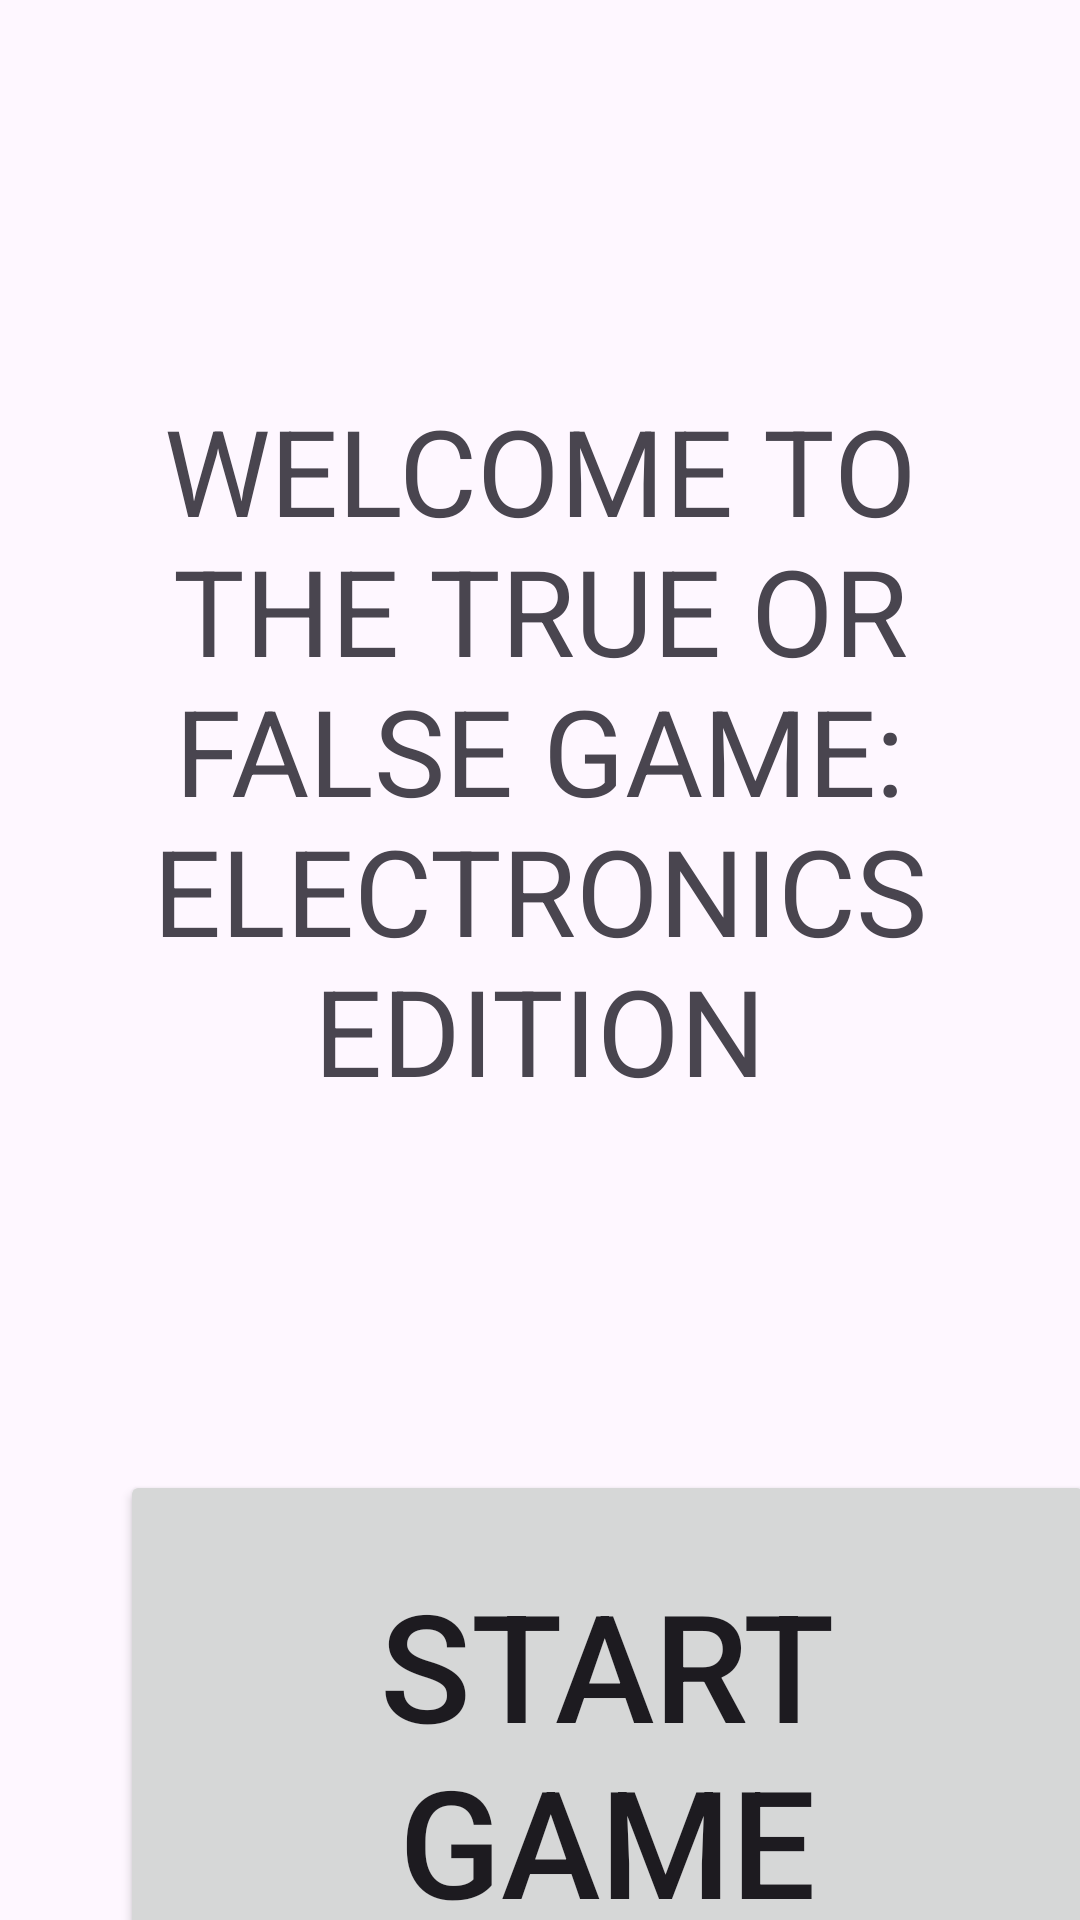

Write the Android layout XML for this screen, with the resource values it uses.
<!-- AndroidManifest.xml: application theme Theme.QuizAppElectronicsTC -->
<!-- res/layout/activity_main.xml -->
<?xml version="1.0" encoding="utf-8"?>
<LinearLayout
    xmlns:android="http://schemas.android.com/apk/res/android"
    xmlns:app="http://schemas.android.com/apk/res-auto"
    xmlns:tools="http://schemas.android.com/tools"
    android:id="@+id/main"
    android:layout_width="match_parent"
    android:layout_height="match_parent"
    android:orientation="vertical"
    tools:context=".StartGame">

    <TextView
        android:id="@+id/MenuTitle"
        android:layout_width="wrap_content"
        android:layout_height="wrap_content"
        android:text="WELCOME TO THE TRUE OR FALSE GAME: ELECTRONICS EDITION"
        android:textAlignment="center"
        android:textSize="40sp"
        android:translationY="130sp"
         />

    <Button
        android:id="@+id/Startgame"
        android:layout_width="325dp"
        android:layout_height="188dp"
        android:text="Start Game"
        android:textSize="50sp"
        android:translationY="250sp"
        android:translationX="40sp"
       />


</LinearLayout>
<!-- resources referenced by this layout -->
<resources>
  <style name="Theme.QuizAppElectronicsTC" parent="Base.Theme.QuizAppElectronicsTC" />
  <style name="Base.Theme.QuizAppElectronicsTC" parent="Theme.Material3.DayNight.NoActionBar">
          
          
      </style>
</resources>
